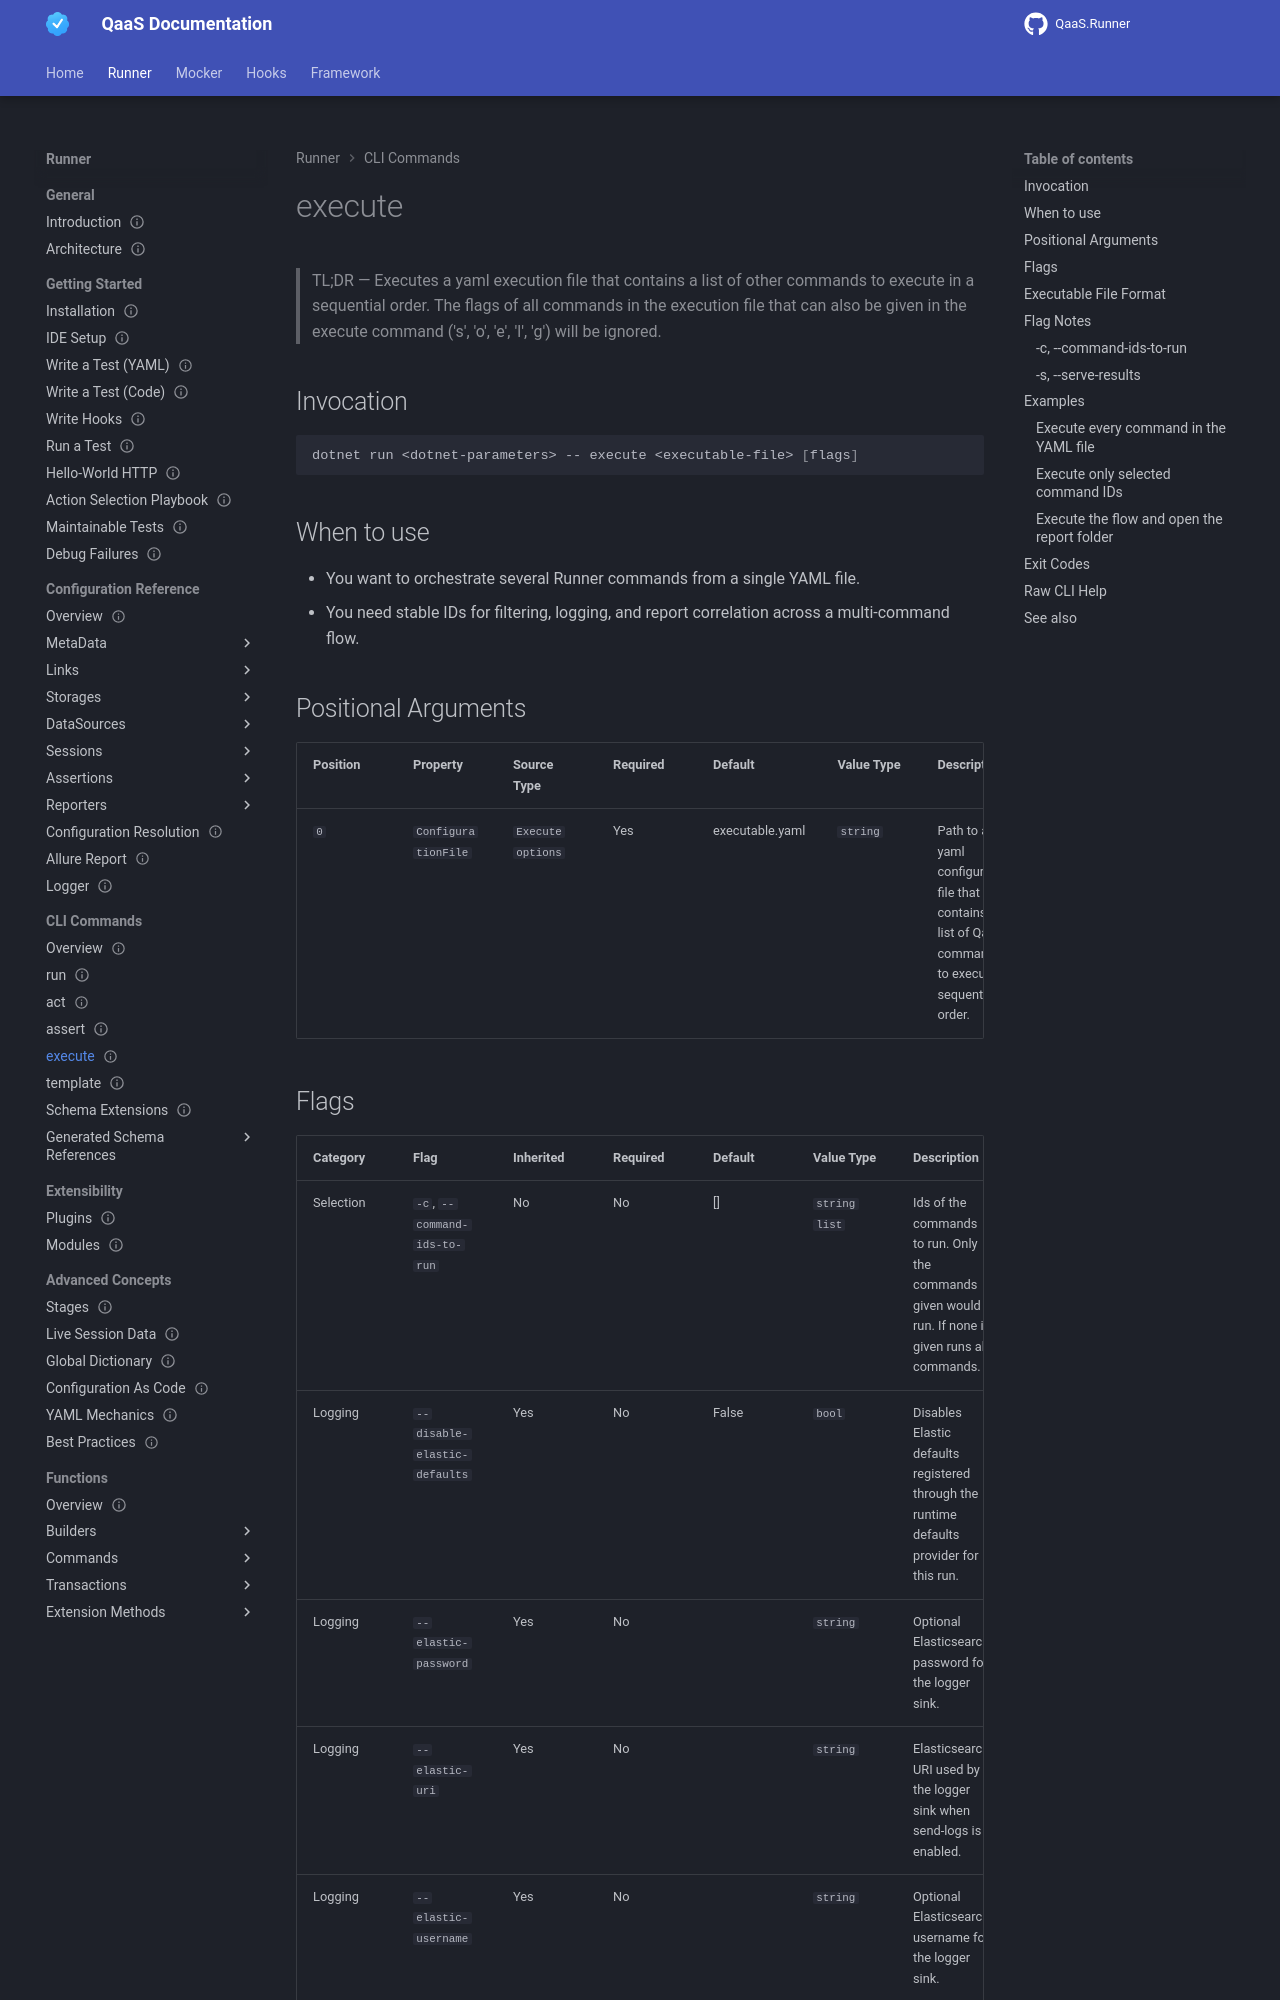

repository: TheSmokeTeam/qaas-docs · page: pr-preview/pr-96/qaas/userInterfaces/runner/commands/execute/index.html · generator: mkdocs

---
id: qaas.userinterfaces.runner.commands.execute
type: reference
status: stable
since: 2.0.0
last_verified: 2026-05-23
applies_to: [runner]
keywords: [qaas, userinterfaces, runner, commands, execute]
summary: "Executes a YAML file containing a sequential list of Runner commands."
---
<!-- Verified-against: QaaS.Runner\QaaS.Runner\Bootstrap.cs -->
<!-- Verified-against: QaaS.Runner\QaaS.Runner\Execution.cs -->
<!-- Verified-against: QaaS.Runner\QaaS.Runner\Options\AssertableOptions.cs -->
<!-- Verified-against: QaaS.Runner\QaaS.Runner\Options\BaseOptions.cs -->
<!-- Verified-against: QaaS.Runner\QaaS.Runner\Options\ExecuteOptions.cs -->
<!-- Verified-against: QaaS.Runner\QaaS.Runner\Runner.cs -->

# execute

> TL;DR — Executes a yaml execution file that contains a list of other commands to execute in a sequential order. The flags of all commands in the execution file that can also be given in the execute command ('s', 'o', 'e', 'l', 'g') will be ignored.

## Invocation {: #invocation}

```bash
dotnet run <dotnet-parameters> -- execute <executable-file> [flags]
```

## When to use {: #when-to-use}

- You want to orchestrate several Runner commands from a single YAML file.
- You need stable IDs for filtering, logging, and report correlation across a multi-command flow.

## Positional Arguments {: #positional-arguments}

| Position | Property | Source Type | Required | Default | Value Type | Description |
| -------- | -------- | ----------- | -------- | ------- | ---------- | ----------- |
| `0` | `ConfigurationFile` | `Execute options` | Yes | executable.yaml | `string` | Path to a yaml configuration file that contains a list of QaaS commands to execute in sequential order. |
